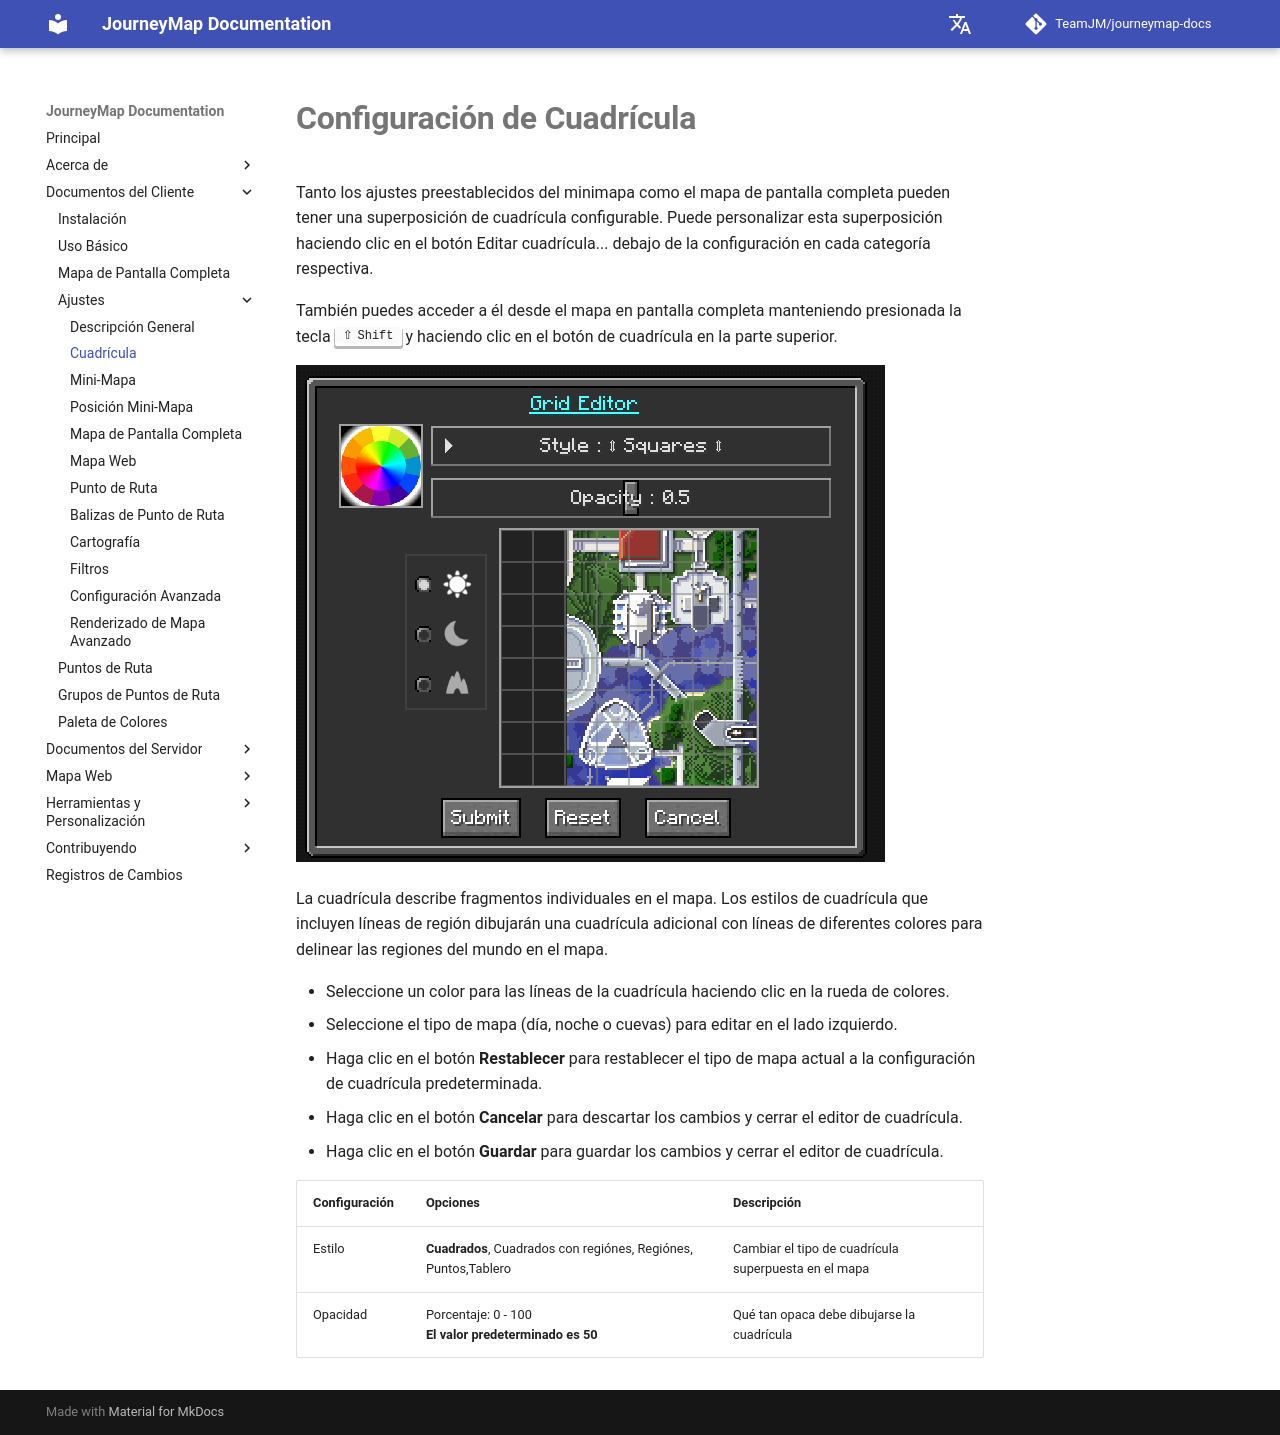

repository: TeamJM/journeymap-docs · page: 6.0.x/es/client/settings/grid/index.html · generator: mkdocs

# **Configuración de Cuadrícula**

Tanto los ajustes preestablecidos del minimapa como el mapa de pantalla completa pueden tener una superposición de cuadrícula configurable. Puede personalizar esta superposición haciendo clic en el botón Editar cuadrícula... debajo de la configuración en cada categoría respectiva.

También puedes acceder a él desde el mapa en pantalla completa manteniendo presionada la tecla ++shift++ y haciendo clic en el botón de cuadrícula en la parte superior.

![Configuración de Cuadrícula](../../img/settings/client/grid.png){: .center}


La cuadrícula describe fragmentos individuales en el mapa. Los estilos de cuadrícula que incluyen líneas de región dibujarán una cuadrícula adicional con líneas de diferentes colores para delinear las regiones del mundo en el mapa.

- Seleccione un color para las líneas de la cuadrícula haciendo clic en la rueda de colores.
- Seleccione el tipo de mapa (día, noche o cuevas) para editar en el lado izquierdo.
- Haga clic en el botón **Restablecer** para restablecer el tipo de mapa actual a la configuración de cuadrícula predeterminada.
- Haga clic en el botón **Cancelar** para descartar los cambios y cerrar el editor de cuadrícula.
- Haga clic en el botón **Guardar** para guardar los cambios y cerrar el editor de cuadrícula.

| Configuración | Opciones | Descripción |
|---------|------------------------------------------------ ---------------------|---------------------- -----------------|
| Estilo | **Cuadrados**, Cuadrados con regiónes, Regiónes, Puntos,Tablero | Cambiar el tipo de cuadrícula superpuesta en el mapa |
| Opacidad | Porcentaje: 0 - 100 <br>**El valor predeterminado es 50** | Qué tan opaca debe dibujarse la cuadrícula |
